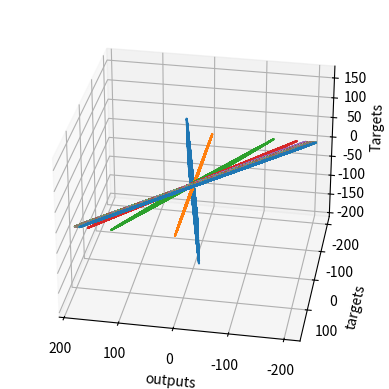

Source code (Python):
import numpy as np
import matplotlib.pyplot as plt
from mpl_toolkits.mplot3d import Axes3D

observation = 1000
xs = np.random.uniform(-10,10,(observation,1))
zs = np.random.uniform(-10,10,(observation,1))
input = np.column_stack((xs,zs))
print(input.shape)

noise = np.random.uniform(-1,1,(observation,1))
targets = 13*xs+7*zs - 12 + noise
print(targets.shape)

tragets = targets.reshape(observation,)
fig = plt.figure()
ax = fig.add_subplot(111, projection='3d')
ax.plot(xs,zs,targets)
ax.set_xlabel('xs')
ax.set_ylabel('zs')
ax.set_zlabel('Targets')
ax.view_init(azim = 100)
plt.show()
tragets = tragets.reshape(observation ,1)

init_range = 0.1
weights = np.random.uniform(-init_range,init_range,size=(2,1))
biases = np.random.uniform(-init_range,init_range,size=1)
print(weights)
print(biases)

learning_rate= 0.02

for i in range(100):
    outputs = np.dot(input,weights) + biases
    deltas = outputs - targets

    loss = np.sum(deltas**2)/2/observation
    print(loss)
    deltas_scaled = deltas/observation
    weights = weights - learning_rate*np.dot(input.T,deltas_scaled)
    biases = biases - learning_rate*np.sum(deltas_scaled)
    print(weights,biases)
    plt.plot(outputs,tragets)
    plt.xlabel('outputs')
    plt.ylabel('targets')
    plt.show
